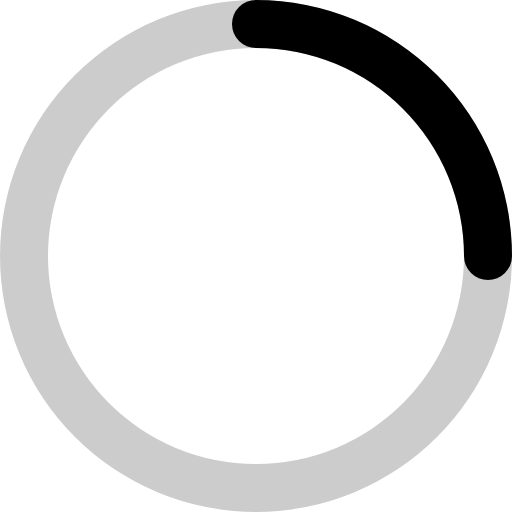
t = 0.00 s
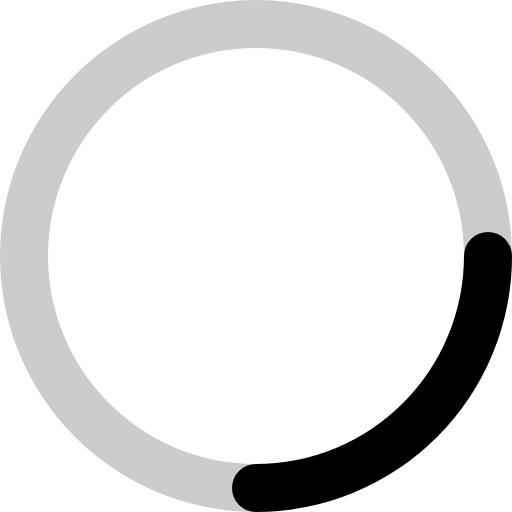
t = 0.25 s
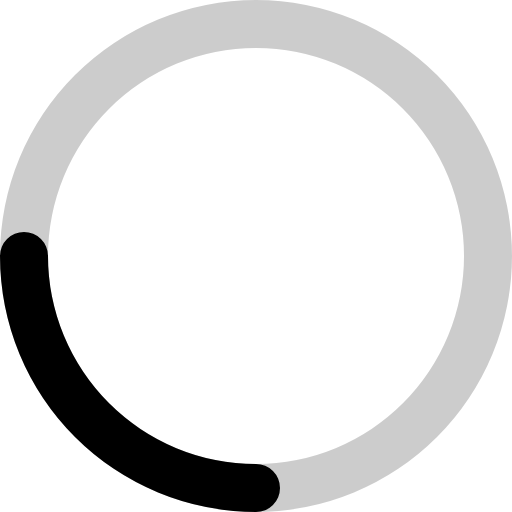
t = 0.50 s
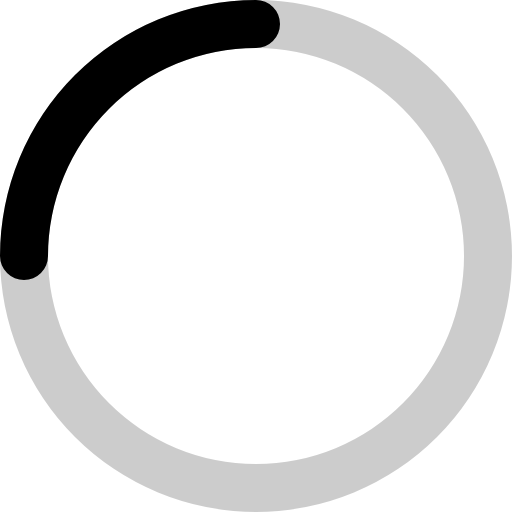
t = 0.75 s

The animated SVG that drew these frames (rendered in a browser with its animation timeline set to each time). Animation: 1 SMIL element (animateTransform=1); one cycle of 1.00 s, repeats indefinitely.

<?xml version="1.0" encoding="utf-8"?>
<svg width="800px" height="800px" viewBox="0 0 16 16" xmlns="http://www.w3.org/2000/svg" fill="none" class="hds-flight-icon--animation-loading">
  <g fill="#000000" fill-rule="evenodd" clip-rule="evenodd">
    <path d="M8 1.5a6.5 6.5 0 100 13 6.5 6.5 0 000-13zM0 8a8 8 0 1116 0A8 8 0 010 8z" opacity=".2"/>
    <path d="M7.25.75A.75.75 0 018 0a8 8 0 018 8 .75.75 0 01-1.5 0A6.5 6.5 0 008 1.5a.75.75 0 01-.75-.75z"/>
    <animateTransform 
      attributeName="transform"
      type="rotate"
      from="0 8 8"
      to="360 8 8"
      dur="1s"
      repeatCount="indefinite"/>
  </g>
</svg>
